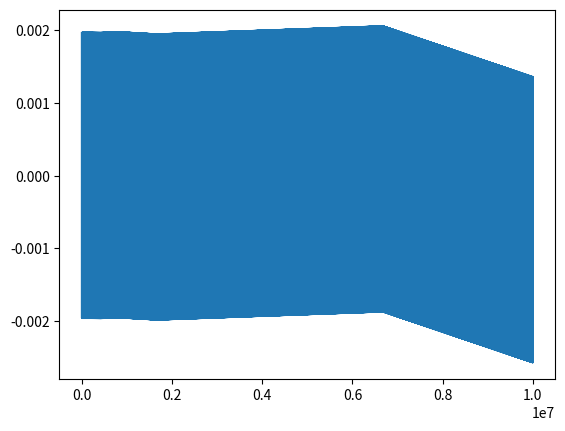

Reproduce this figure in Python. (Note: this script raises an exception after producing the figure.)
import numpy as np
import matplotlib.pyplot as plt
import scipy.signal

f0 = 2.448e9

SAMPLES = 10000000
SAMPLES_CYCLE = 10
N = 153

DF = 1e4/f0

t1 = np.arange(SAMPLES)/float(SAMPLES_CYCLE)
t2 = np.arange(SAMPLES)/float(SAMPLES_CYCLE*N)

dt = 1/float(SAMPLES_CYCLE)

mod = np.sign(np.sin(2*np.pi*t2))
mod = np.zeros(SAMPLES)
ref_samp = N*SAMPLES_CYCLE
sign = 1
for n in range(SAMPLES):
    if n%ref_samp == 0:
        sign *= -1
    mod[n] = sign

ph = np.zeros(SAMPLES)
print("sign[0]", mod[0])
ph[0] = np.pi*N*DF
for n in range(1, SAMPLES):
    ph[n] = ph[n-1] + 2*np.pi*(1+DF*mod[n])*dt
plt.plot(ph-2*np.pi*t1)
plt.show()

sig1 = np.sin(ph)
sig2 = np.sin(2*np.pi*t1)

# plt.plot(mod)
# plt.plot(np.diff(ph))
# plt.plot(sig1)
# plt.plot(sig2)
# plt.show()
# bartlett = np.bartlett(SAMPLES)
bh = scipy.signal.blackmanharris(SAMPLES)
SIG1 = np.fft.fft(sig1*bh)
SIG2 = np.fft.fft(sig2*bh)

offset = int(SAMPLES/SAMPLES_CYCLE)+1
print (offset)
HALF_SPAN = int(SAMPLES/2)
f = np.arange(1, HALF_SPAN-offset+1 )*(SAMPLES_CYCLE/SAMPLES)*f0

nom_pow = np.abs(SIG1[offset-1])

# plt.plot(20*np.log10(np.abs(SIG2)/nom_pow))
# plt.plot(20*np.log10(np.abs(SIG1)/nom_pow))
# plt.show()
plt.semilogx(f, 20*np.log10(np.abs(SIG1[offset:HALF_SPAN])/nom_pow))
# plt.semilogx(f, 20*np.log10(np.abs(SIG2[offset:HALF_SPAN])/nom_pow))
plt.xlabel("$\Delta$f from carrier [Hz]")
plt.ylabel("dBc/Hz")
plt.show()
